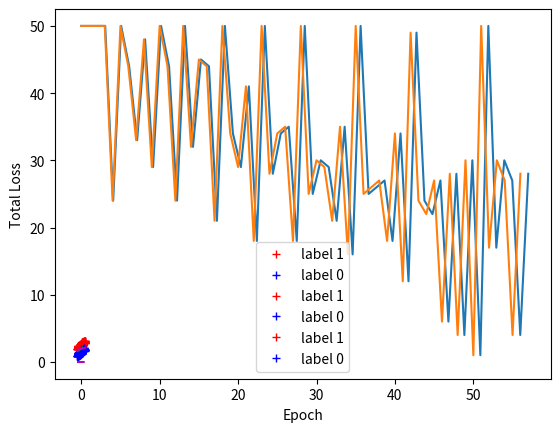

This figure's Python source:
import numpy as np


def prepare_data(n, n1, a, s, width=0.6, eps=0.5):
    """
    Generates a random linearly separable 2D test set and associated labels (0|1).
    The x-values are distributed in the interval [-0.5,0.5].
    With the parameters a,s you can control the line that separates the two classes.
    This turns out to be the line with the widest corridor.
    If the random seed is set, the set will always look the same for given input parameters.

    Arguments:
    a -- y-intercept of the seperating line
    s -- slope of the separating line
    n -- size of the sample
    n1 -- number of samples labelled with '1'
    width -- width of the corridor between the two classes
    eps -- measure for the variation of the samples in x2-direction

    Returns:
    x -- generated 2D data of shape (2,n)
    y -- labels of shape (n,)
    """
    np.random.seed(1)
    idx = np.random.choice(n, n1, replace=False)
    y = np.zeros(n, dtype=int)
    y[idx] = 1

    x = np.random.rand(2, n).reshape(2, n)
    x[0, :] -= 0.5
    idx1 = y == 1
    idx2 = y == 0
    x[1, idx1] = (a + s * x[0, idx1]) + (width / 2 + eps * x[1, idx1])
    x[1, idx2] = (a + s * x[0, idx2]) - (width / 2 + eps * x[1, idx2])

    return x, y


import matplotlib.pyplot as plt

n0 = 100


def line(a, s):
    """
    Returns a line 2D array with x and y=a+s*x
    """
    x0 = np.linspace(-0.5, 0.5, n0)
    l = np.array([x0, a + s * x0]).T.reshape(n0, 2)
    return l


def plot(x, y, params_best=None, params_before=None, params_after=None, misclassified=None, selected=None):
    """
    Plot the 2D data provided in form of the x-array.
    Use markers depending on the label ('1 - red cross, 0 - blue cross').
    Optionally, you can pass tuples with parameters for a line (a: y-intercept, s: slope)
    * params_best: ideal separating line (green dashed)
    * params: predicted line (magenta)
    Finally, you can also mark single points:
    * misclassified: array of misclassified points (blue circles)
    * selected: array of selected points (green filled circles)

    Parameters:
    x -- 2D input dataset of shape (2,n)
    y -- ground truth labels of shape (n,)
    params_best -- parameters for the best separating line
    params -- any line parameters
    misclassified -- array of points to be marked as misclassified
    selected -- array of points to be marked as selected
    """
    idx1 = y == 1
    idx2 = y == 0
    plt.plot(x[0, idx1], x[1, idx1], 'r+', label="label 1")
    plt.plot(x[0, idx2], x[1, idx2], 'b+', label="label 0")
    if not params_best is None:
        a = params_best[0]
        s = params_best[1]
        l = line(a, s)
        plt.plot(l[:, 0], l[:, 1], 'g--')
    if not params_before is None:
        a = params_before[0]
        s = params_before[1]
        l = line(a, s)
        plt.plot(l[:, 0], l[:, 1], 'm--')
    if not params_after is None:
        a = params_after[0]
        s = params_after[1]
        l = line(a, s)
        plt.plot(l[:, 0], l[:, 1], 'm-')
    if not misclassified is None:
        plt.plot(x[0, misclassified], x[1, misclassified], 'o', label="misclassified")
    if not selected is None:
        plt.plot(x[0, selected], x[1, selected], 'oy', label="selected")

    plt.legend()
    plt.show()

def lineparams(weight, bias):
    """
    Translates the weights vector and the bias into line parameters with a x2-intercept 'a' and a slope 's'.

    Parameters:
    w -- weights vector of shape (1,2)
    b -- bias (a number)

    Returns:
    a -- x2-intercept
    s -- slope of the line in the (x1,x2)-plane
    """
    ### START YOUR CODE ###
    w1 = weight[0][0]
    w2 = weight[0][1]
    a = -(bias/w2)
    s = -(w1/w2)
    #s = 0 if weight[0][0] == 0 else weight[0][1] / weight[0][0]
    #a = bias
    ### END YOUR CODE ###
    return a, s


def predict(x, w, b):
    """
    Computes the predicted value for a perceptron (single LTU).

    Parameters:
    x -- input dataset of shape (2,...)
    w -- weights vector of shape (1,2)
    b -- bias (a number)

    Returns:
    y -- prediction of a perceptron (single LTU) of shape (1,...)
    """
    ### START YOUR CODE ###
    y = np.matmul(w, x) + b
    y = np.dot(w, x) + b
    #if y2 != y:
    #    raise Exception('not the same y', y, y2)

    y[y >= 0] = 1.
    y[y < 0] = 0.
    return y


def update(x, y, w, b, alpha):
    """
    Performs an update step in accordance with the perceptron learning algorithm.

    Parameters:
    x -- input data point of shape (2,1)
    y -- true label ('ground truth') for the specified point
    w -- weight vector of shape (1,2)
    b -- bias (a number)
    alpha -- learning rate

    Returns:
    w1 -- updated weight vector
    b1 -- updated bias
    """
    ypred = predict(x, w, b)

    ### START YOUR CODE ###
    #w1 = w0 - alpha * x
    #b1 = b - alpha
    if ypred != y:
        w1 = w - x * alpha * (ypred - y)
        b1 = b - alpha * (ypred - y)

        return w1, b1
    ### END YOUR CODE ###

    return w, b


def select_datapoint(x, y, w, b):
    """
    Identifies the misclassified data points and selects one of them (the first in the list).
    In case all datapoints are correctly classified None is returned.

    Parameters:
    x -- input dataset of shape (2,...)
    y -- ground truth labels of shape (n,)
    w -- weights vector of shape (1,2)
    b -- bias (a number)

    Returns:
    x1 -- one of the wrongly classified datapoint
    y1 -- the associated true label
    misclasssified -- array with indices of wrongly classified datapoints or empty array
    """
    ypred = predict(x, w, b)
    mask_misclassified = (ypred != y)[0]
    misclassified = np.where(mask_misclassified)[0]
    if len(misclassified) > 0:
        x1 = x[:, misclassified[0]]
        y1 = y[misclassified[0]]
        return x1, y1, misclassified
    return None, None, []


max_epochs = 100


def train(weight_init, bias_init, x, y, alpha=1.0, debug=False, params_best=None):
    """
    Trains the perceptron (single LTU) for the given data x and ground truth labels y
    by using the perceptron learning algorithm with learning rate alpha.
    The max number of iterations is limited to 1000.

    Optionally, debug output can be provided in form of plots with showing the effect
    of the update (decision boundary before and after the update) provided at each iteration.

    Parameters:
    weight_init -- weights vector of shape (1,2)
    bias_init -- bias (a number)
    x -- input dataset of shape (2,...)
    y -- ground truth labels of shape (n,)
    alpha -- learning rate
    debug -- flag for whether debug information should be provided for each iteration
    params_best -- needed if debug=True for plotting the true decision boundary

    Returns:
    weight -- trained weights
    bias -- trained bias
    misclassified_counts -- array with the number of misclassifications at each iteration
    """
    weight = weight_init
    bias = bias_init
    misclassified_counts = []
    max_iterations = 1000
    iterations = 0
    while iterations <= max_iterations:
        xIdx, yIdx, misclassified = select_datapoint(x, y, weight, bias)
        if len(misclassified) != 0:
            misclassified_counts.append(len(misclassified))
            weight_old, bias_old = weight, bias
            weight, bias = update(xIdx, yIdx, weight, bias, alpha)
            iterations += 1
            if iterations % 10 == 0:
                print("iter: " + str(iterations) + " missclassifieds: " + str(len(misclassified)))

        else:
            break
        if debug:
            params_after = lineparams(weight, bias)
            params_before = lineparams(weight_old, bias_old)
            plot(x, y, params_best=params_best, params_before=params_before, params_after=params_after,
                 misclassified=misclassified, selected=np.array([misclassified[0]]))


    return weight, bias, misclassified_counts



def weights_and_bias(a,s):
    """
    Computes weights vector and bias from line parameters x2-intercept and slope.
    """
    w1 = - s
    w2 = 1.0
    weight = np.array([w1,w2]).reshape(1,2)
    bias = - a
    return weight, bias


n = 100
n1 = 50
a = 2
s = 1
x,y = prepare_data(n,n1,a,s)

params_best = (a,s)
weight_best, bias_best = weights_and_bias(a, s)
print("weight: ", weight_best, "  bias: ", bias_best)
plot(x,y,params_best=params_best)
a1 = 0
s1 = 0
alpha = 1.0

weight1, bias1 = weights_and_bias(a1,s1)
print("Initial Params: ",weight1,bias1)
params = lineparams(weight1, bias1)
plot(x,y,params_best, params)

weight1,bias1,misclassified_counts = train(weight1, bias1, x, y, debug=False, params_best=params_best)

#weight1,bias1,misclassified_counts = train(weight1, bias1, x, y, debug=True, params_best=params_best)
params = lineparams(weight1, bias1)
print("Iterations: ", len(misclassified_counts)-1)
print("Trained Params: ", weight1,bias1)
plot(x,y, params_best=params_best, params_after=params)

nit = len(misclassified_counts)
it = np.linspace(0,nit,nit)

plt.plot(it, misclassified_counts)
#plt.show()

plt.plot(misclassified_counts)
plt.xlabel('Epoch')
plt.ylabel('Total Loss')
plt.show()